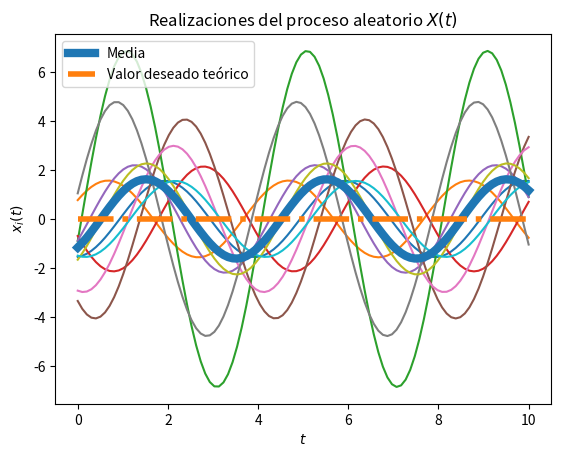
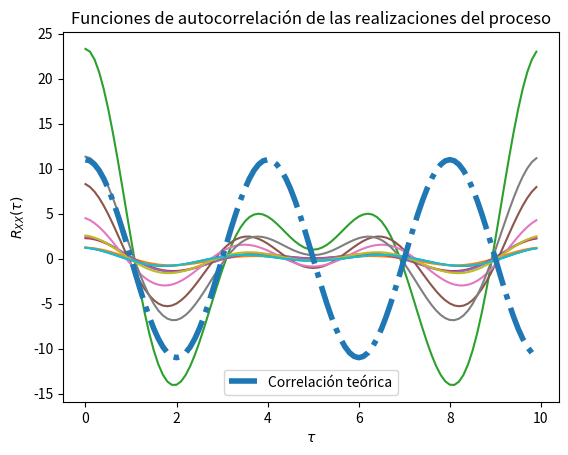

Write the Python code that produced these figures, in order.
# Base para la solución del Laboratorio 4

# Los parámetros T, t_final y N son elegidos arbitrariamente

# Se importan las librerías y módulos necesarios
import numpy as np
from scipy import stats
import matplotlib.pyplot as plt

# Creación de las variables aleatorias A y Z
vaA = stats.norm(0, np.sqrt(11))
vaZ = stats.norm(0, np.sqrt(11))

# Creación del vector de tiempo
T = 100			# número de elementos
t_final = 10	        # tiempo en segundos
t = np.linspace(0, t_final, T)

# Inicialización del proceso aleatorio X(t) con N realizaciones
N = 10
X_t = np.empty((N, len(t)))	# N funciones del tiempo x(t) con T puntos

# Creación de las muestras del proceso x(t) (A y Z independientes)
for i in range(N):
	A = vaA.rvs()
	Z = vaZ.rvs()
	x_t = A * np.cos((np.pi/2)*t) + Z * np.sin((np.pi/2)*t)
	X_t[i,:] = x_t
	plt.plot(t, x_t)

# Obtención de la media o promedio de las N realizaciones en cada instante (cada punto en t)
P = [np.mean(X_t[:,i]) for i in range(len(t))]
plt.plot(t, P, lw=6, label='Media')

# Graficar el resultado teórico del valor esperado
E = 0*t
plt.plot(t, E, '-.', lw=4, label='Valor deseado teórico')

# Mostrar las realizaciones, y su promedio calculado y teórico
plt.title('Realizaciones del proceso aleatorio $X(t)$')
plt.xlabel('$t$')
plt.ylabel('$x_i(t)$')
plt.legend()
plt.show()

# T valores de desplazamiento tau
desplazamiento = np.arange(T)
taus = desplazamiento/t_final

# Inicialización de matriz de valores de correlación para las N funciones
corr = np.empty((N, len(desplazamiento)))

# Nueva figura para la autocorrelación
plt.figure()

# Cálculo de correlación para cada valor de tau
for n in range(N):
	for i, tau in enumerate(desplazamiento):
		corr[n, i] = np.correlate(X_t[n,:], np.roll(X_t[n,:], tau))/T
	plt.plot(taus, corr[n,:])

# Valor teórico de correlación
Rxx = (11) * np.cos((np.pi/2)*taus)

# Gráficas de correlación para cada realización y la
plt.plot(taus, Rxx, '-.', lw=4, label='Correlación teórica')
plt.title('Funciones de autocorrelación de las realizaciones del proceso')
plt.xlabel(r'$\tau$')
plt.ylabel(r'$R_{XX}(\tau)$')
plt.legend()
plt.show()
